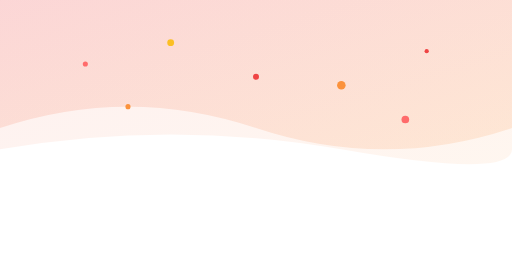
t = 0.00 s
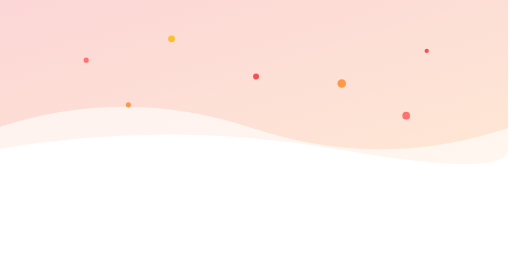
t = 1.70 s
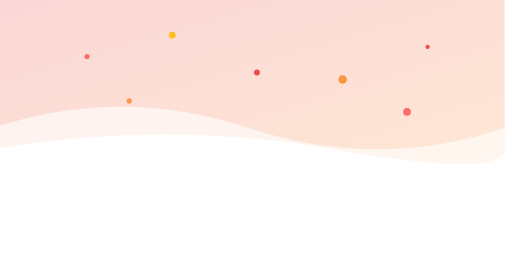
t = 3.25 s
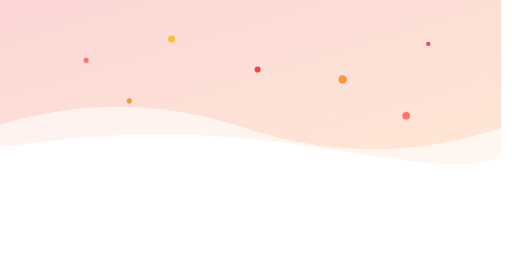
t = 4.75 s
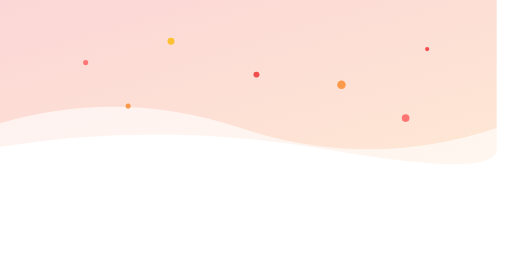
t = 6.75 s
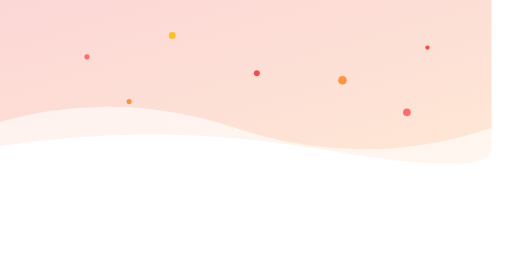
t = 9.00 s

The animated SVG that drew these frames (rendered in a browser with its animation timeline set to each time). Animation: 16 SMIL elements (animate=7,animateTransform=9); frames cover the first 9.00 s, repeats indefinitely.

<svg viewBox="0 0 1200 600" xmlns="http://www.w3.org/2000/svg" preserveAspectRatio="xMidYMid slice">
  <!-- Gradient definitions -->
  <defs>
    <linearGradient id="grad1" x1="0%" y1="0%" x2="100%" y2="100%">
      <stop offset="0%" style="stop-color:#ef4444;stop-opacity:1" />
      <stop offset="100%" style="stop-color:#fb923c;stop-opacity:1" />
    </linearGradient>
  </defs>

  <!-- Wave background layers -->
  <g class="vv-wave">
    <path d="M0,300 Q300,200 600,300 T1200,300 L1200,0 L0,0 Z"
          fill="url(#grad1)" opacity="0.15">
      <animateTransform
        attributeName="transform"
        type="translate"
        values="0,0; -48,0; 0,0"
        dur="18s"
        repeatCount="indefinite"/>
    </path>
    <path d="M0,350 Q400,280 800,350 T1200,350 L1200,0 L0,0 Z"
          fill="url(#grad1)" opacity="0.08">
      <animateTransform
        attributeName="transform"
        type="translate"
        values="0,0; -48,0; 0,0"
        dur="18s"
        repeatCount="indefinite"/>
    </path>
  </g>

  <!-- Floating dots -->
  <g class="dots">
    <circle cx="200" cy="150" r="6" fill="#ff6b6b">
      <animateTransform
        attributeName="transform"
        type="translate"
        values="0,0; 4,-18; 0,0"
        dur="6s"
        begin="0.2s"
        repeatCount="indefinite"/>
      <animate attributeName="opacity" values="0.9;1;0.9" dur="6s" begin="0.2s" repeatCount="indefinite"/>
    </circle>

    <circle cx="800" cy="200" r="10" fill="#fb923c">
      <animateTransform
        attributeName="transform"
        type="translate"
        values="0,0; 4,-18; 0,0"
        dur="6s"
        begin="1.0s"
        repeatCount="indefinite"/>
      <animate attributeName="opacity" values="0.9;1;0.9" dur="6s" begin="1.0s" repeatCount="indefinite"/>
    </circle>

    <circle cx="1000" cy="120" r="5" fill="#ef4444">
      <animateTransform
        attributeName="transform"
        type="translate"
        values="0,0; 4,-18; 0,0"
        dur="6s"
        begin="1.6s"
        repeatCount="indefinite"/>
      <animate attributeName="opacity" values="0.9;1;0.9" dur="6s" begin="1.6s" repeatCount="indefinite"/>
    </circle>

    <circle cx="400" cy="100" r="8" fill="#fbbf24">
      <animateTransform
        attributeName="transform"
        type="translate"
        values="0,0; 4,-18; 0,0"
        dur="6s"
        begin="0.2s"
        repeatCount="indefinite"/>
      <animate attributeName="opacity" values="0.9;1;0.9" dur="6s" begin="0.2s" repeatCount="indefinite"/>
    </circle>

    <circle cx="600" cy="180" r="7" fill="#ef4444">
      <animateTransform
        attributeName="transform"
        type="translate"
        values="0,0; 4,-18; 0,0"
        dur="6s"
        begin="1.6s"
        repeatCount="indefinite"/>
      <animate attributeName="opacity" values="0.9;1;0.9" dur="6s" begin="1.6s" repeatCount="indefinite"/>
    </circle>

    <circle cx="300" cy="250" r="6" fill="#fb923c">
      <animateTransform
        attributeName="transform"
        type="translate"
        values="0,0; 4,-18; 0,0"
        dur="6s"
        begin="1.0s"
        repeatCount="indefinite"/>
      <animate attributeName="opacity" values="0.9;1;0.9" dur="6s" begin="1.0s" repeatCount="indefinite"/>
    </circle>

    <circle cx="950" cy="280" r="9" fill="#ff6b6b">
      <animateTransform
        attributeName="transform"
        type="translate"
        values="0,0; 4,-18; 0,0"
        dur="6s"
        begin="0.2s"
        repeatCount="indefinite"/>
      <animate attributeName="opacity" values="0.9;1;0.9" dur="6s" begin="0.2s" repeatCount="indefinite"/>
    </circle>
  </g>
</svg>
